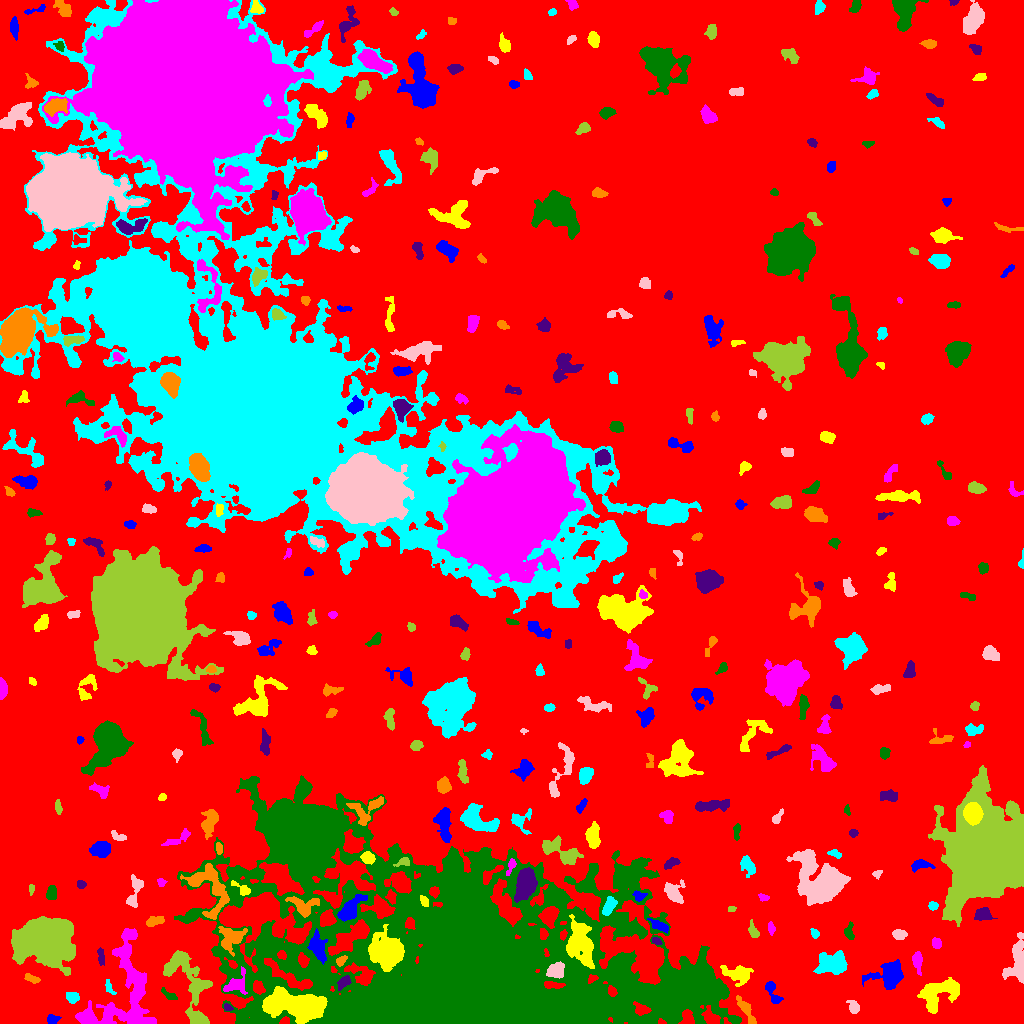

Values plotted in this chart, from the file beside it:
ID, X, Y, A, B, theta, total_flux, mu_max, mu_median, mu_mean, R_fwhm, R_e, R10, R90, x_start, x_end, y_start, y_end, area, greylevel
0, 532.8, 497.7, 297, 288.3, 0.6457, 1921189, 14.0, 2.0, 2.623, 94.54, 234.7, 89.46, 373.2, 0, 1023, 0, 1023, 732374, 2.623
1, 51.87, 3.899, 2.57, 2.192, 0.3597, 297.0, 7.0, 2.0, 2.802, 3.742, 2.985, 1.128, 4.618, 47, 61, 0, 9, 106, 8.802
2, 300.2, 17.57, 15.51, 5.807, -0.1394, 18698, 52.0, 9.0, 12.73, 7.797, 9.674, 3.478, 17.76, 262, 327, 0, 37, 1469, 25.73
3, 125.1, 26.5, 27.25, 17.27, 1.409, 13622, 26.0, 5.0, 6.339, 6.77, 14.48, 4.37, 23.61, 75, 156, 0, 95, 2149, 9.339
4, 619, 13.99, 2.494, 1.834, 1.396, 129.0, 3.0, 1.0, 1.372, 3.656, 2.764, 1.128, 4.297, 614, 624, 8, 21, 94, 19.37
5, 227.3, 15.82, 2.302, 1.543, -0.5161, 159.0, 6.0, 3.0, 2.695, 3.09, 2.326, 0.7979, 3.7, 224, 233, 13, 20, 59, 11.69
6, 746.1, 13.85, 8.223, 2.186, -1.032, 768.0, 8.0, 3.0, 3.282, 5.109, 4.652, 1.784, 7.464, 736, 756, 0, 28, 234, 9.282
7, 72.19, 26.75, 2.918, 2.71, -0.4989, 383.0, 6.0, 3.0, 2.837, 4.951, 3.523, 1.382, 5.47, 66, 79, 20, 31, 135, 10.84
8, 853.8, 15.79, 3.324, 2.404, -1.1, 241.0, 5.0, 1.0, 1.812, 3.568, 3.241, 1.262, 5.412, 846, 859, 10, 23, 133, 9.812
9, 195.8, 34.42, 3.141, 2.176, 1.345, 204.0, 4.0, 2.0, 2.04, 4.406, 3.09, 1.262, 4.918, 192, 201, 25, 40, 100, 10.04
10, 884.5, 23.43, 2.778, 2.152, -0.0006614, 177.0, 5.0, 2.0, 1.967, 2.877, 2.932, 1.128, 4.687, 880, 890, 17, 28, 90, 9.967
11, 772.6, 31.4, 7.343, 2.371, -1.133, 337.0, 4.0, 2.0, 1.702, 5.781, 3.949, 1.596, 6.206, 765, 783, 20, 42, 198, 8.702
12, 939.4, 30.54, 11.44, 6.289, 0.5178, 3268, 11.0, 4.0, 4.352, 8.098, 8.593, 3.192, 13.36, 917, 959, 10, 46, 751, 9.352
13, 235.2, 39.17, 7.057, 4.316, 0.6481, 616.0, 4.0, 2.0, 2.131, 7.632, 5.323, 2.185, 8.406, 223, 247, 29, 57, 289, 12.13
14, 169, 28.56, 4.938, 1.786, -0.5707, 239.0, 4.0, 2.0, 2.213, 5.441, 3.568, 1.382, 5.293, 161, 177, 24, 36, 108, 7.213
15, 343.7, 41.13, 3.869, 2.252, 0.7411, 312.0, 5.0, 2.0, 2.261, 4.184, 3.656, 1.493, 5.642, 337, 351, 33, 48, 138, 12.26
16, 32.22, 44.51, 3.822, 1.643, -0.3721, 171.0, 4.0, 1.0, 1.569, 4.068, 2.932, 1.128, 4.72, 24, 40, 40, 50, 109, 7.569
17, 109.2, 35.66, 4.052, 1.846, -1.111, 120.0, 3.0, 1.0, 1.277, 3.568, 2.932, 0.9772, 4.478, 105, 116, 29, 44, 94, 9.277
18, 1017, 60.2, 11.99, 4.689, 1.512, 2188, 10.0, 4.0, 3.964, 7.858, 7.225, 2.706, 11.48, 1002, 1023, 40, 91, 552, 12.96
19, 189.4, 34.14, 26.32, 8.419, -1.228, 3608, 11.0, 3.0, 3.356, 6.283, 9.982, 3.432, 16.16, 163, 212, 0, 73, 1075, 8.356
20, 781.7, 51.25, 2.31, 1.616, -0.9972, 133.0, 5.0, 2.0, 2.333, 2.646, 2.257, 0.7979, 3.656, 777, 785, 45, 55, 57, 8.333
21, 889.8, 47.52, 7.737, 6.212, 0.3422, 2982, 13.0, 4.0, 4.857, 7.378, 7.092, 2.706, 11.78, 862, 903, 34, 64, 614, 9.857
22, 737.6, 50.04, 6.718, 3.782, -0.186, 879.0, 7.0, 2.0, 2.271, 4.886, 5.323, 1.954, 9.027, 720, 753, 37, 58, 387, 9.271
23, 917.6, 63.64, 4.046, 2.11, -1.489, 419.0, 7.0, 2.0, 2.381, 4.068, 3.432, 1.262, 5.528, 912, 922, 48, 72, 176, 9.381
24, 677.7, 34.9, 21.73, 9.704, 0.1216, 19857, 22.0, 7.0, 8.017, 16.1, 14.88, 5.863, 23.6, 612, 712, 3, 58, 2477, 19.02
25, 100.8, 67.35, 4.262, 1.62, -1.46, 207.0, 5.0, 2.0, 1.899, 3.09, 3.038, 1.128, 5.14, 97, 104, 58, 76, 109, 7.899
26, 341.1, 62.85, 2.984, 1.821, 0.6693, 260.0, 6.0, 3.0, 2.889, 4.107, 2.932, 1.128, 4.583, 336, 347, 57, 68, 90, 13.89
27, 833, 59.64, 7.14, 4.855, 0.002258, 3819, 20.0, 5.5, 6.7, 6.358, 6.77, 2.523, 11.3, 813, 847, 49, 73, 570, 13.7
28, 555.3, 51.58, 4.465, 3.256, 0.2886, 511.0, 6.0, 2.0, 2.12, 5.441, 4.334, 1.693, 6.817, 546, 564, 45, 62, 241, 17.12
29, 43.71, 83.31, 12.97, 9.66, -0.242, 36938, 49.0, 10.0, 13.98, 13.18, 13.24, 5.109, 22.74, 11, 75, 48, 107, 2642, 18.98
30, 984.2, 53.74, 14.19, 12.26, 0.1165, 8772, 14.0, 4.0, 4.912, 12.3, 12.24, 4.82, 20.47, 959, 1023, 12, 93, 1786, 9.912
31, 318.7, 75.46, 7.235, 3.487, -1.276, 705.0, 7.0, 2.0, 1.958, 4.184, 5.47, 2.034, 8.974, 307, 327, 59, 95, 360, 14.96
32, 387.8, 72.08, 6.979, 6.388, -0.22, 13556, 51.0, 9.0, 13.21, 7.59, 7.674, 2.932, 13.82, 368, 404, 52, 99, 1026, 29.21
33, 936.3, 80.16, 2.42, 2.124, -1.065, 309.0, 7.0, 3.0, 3.121, 3.656, 2.932, 1.128, 4.583, 932, 941, 75, 86, 99, 9.121
34, 458.3, 59.22, 94.81, 48.74, -0.1479, 527352, 70.0, 7.0, 9.919, 22.62, 57.74, 18.8, 108.6, 174, 741, 0, 248, 53165, 13.92
35, 656.3, 82.42, 2.31, 1.588, -0.3538, 159.0, 6.0, 2.0, 2.409, 2.985, 2.459, 0.7979, 3.868, 652, 662, 79, 86, 66, 11.41
36, 231.5, 85.84, 6.358, 5.702, 0.4241, 1043, 7.0, 2.0, 2.483, 5.614, 6.103, 2.257, 9.837, 218, 247, 67, 97, 420, 11.48
37, 814.9, 89.58, 2.339, 1.729, -0.8518, 105.0, 5.0, 1.0, 1.4, 1.954, 2.326, 0.7979, 3.868, 810, 819, 85, 95, 75, 8.4
38, 898.9, 89.29, 3.083, 2.032, -0.02524, 441.0, 8.0, 3.0, 3.291, 4.222, 3.192, 1.262, 5.078, 892, 907, 84, 94, 134, 11.29
39, 753.8, 91.75, 3.576, 1.871, -1.137, 240.0, 5.0, 1.0, 1.905, 3.568, 2.985, 1.128, 5.046, 748, 759, 86, 104, 126, 8.905
40, 549, 107.6, 4.999, 3.9, 1.299, 1573, 11.0, 5.0, 5.261, 6.699, 5.557, 2.257, 8.482, 538, 559, 95, 117, 299, 19.26
41, 659.6, 97.6, 6.069, 2.099, -0.4772, 377.0, 5.0, 2.0, 2.299, 4.26, 4.146, 1.596, 6.383, 647, 668, 90, 105, 164, 10.3
42, 580.2, 80.52, 11.14, 6.137, -1.312, 3805, 11.0, 4.0, 4.261, 9.558, 9.115, 3.568, 14.18, 566, 594, 55, 109, 893, 17.26
43, 770.9, 95.27, 2.876, 1.611, -1.373, 112.0, 3.0, 1.0, 1.366, 3.192, 2.646, 0.9772, 4.297, 768, 775, 88, 102, 82, 7.366
44, 848.9, 91.09, 4.185, 2.318, -1.54, 316.0, 5.0, 2.0, 2.469, 4.26, 3.656, 1.382, 5.585, 844, 854, 84, 102, 128, 9.469
45, 982.2, 109, 3.964, 3.022, 0.09588, 734.0, 8.0, 3.0, 3.707, 5.47, 4.26, 1.693, 6.747, 974, 997, 103, 116, 198, 9.707
46, 154.4, 102.3, 4.972, 1.909, 0.2761, 295.0, 4.0, 2.0, 1.891, 5.441, 3.742, 1.493, 5.917, 146, 164, 97, 107, 156, 7.891
47, 932.8, 117.6, 2.331, 1.998, 0.04638, 254.0, 6.0, 3.0, 3.215, 3.868, 2.764, 1.128, 4.37, 928, 938, 113, 122, 79, 9.215
48, 134.6, 132, 9.587, 3.088, 1.326, 648.0, 5.0, 2.0, 2.391, 6.024, 5.293, 2.185, 8.078, 126, 143, 116, 149, 271, 7.391
49, 731.5, 114.1, 1.941, 1.438, 0.04824, 91.0, 3.0, 2.0, 1.936, 3.192, 2.185, 0.9772, 3.241, 728, 736, 112, 117, 47, 8.936
50, 862, 132.9, 3.936, 2.337, -1.514, 392.0, 7.0, 2.0, 2.649, 3.478, 3.568, 1.262, 5.809, 856, 867, 122, 142, 148, 8.649
51, 349.9, 113.9, 8.462, 3.416, 0.7974, 1419, 8.0, 3.0, 3.574, 7.695, 6.129, 2.459, 9.69, 337, 367, 102, 129, 397, 14.57
52, 424.2, 122.9, 2.832, 1.697, -1.152, 202.0, 6.0, 2.0, 2.376, 3.432, 2.706, 0.9772, 4.297, 420, 428, 117, 128, 85, 18.38
53, 763.1, 126, 2.592, 1.516, -0.2086, 141.0, 5.0, 2.0, 2.043, 2.764, 2.326, 0.9772, 3.785, 758, 769, 122, 130, 69, 8.043
54, 51.65, 130.5, 3.4, 2.283, 1.426, 301.0, 4.0, 2.0, 2.135, 5.232, 3.432, 1.493, 5.202, 46, 56, 124, 138, 141, 8.135
55, 525.8, 141.4, 7.954, 4.405, 1.282, 2437, 13.0, 4.0, 4.283, 6.308, 6.864, 2.646, 11.35, 514, 537, 121, 156, 569, 15.28
56, 303.6, 117.9, 7.434, 4.891, -0.07884, 1058, 8.0, 3.0, 3.112, 6.206, 5.614, 2.111, 9.027, 285, 319, 106, 127, 340, 15.11
57, 609.2, 117.4, 4.976, 2.28, 1.142, 367.0, 5.0, 2.0, 1.902, 4.853, 4.107, 1.596, 6.283, 602, 617, 108, 127, 193, 12.9
58, 673.9, 130.9, 5.741, 4.55, -1.236, 846.0, 6.0, 3.0, 2.82, 7.203, 5.698, 2.185, 8.759, 664, 685, 120, 144, 300, 9.82
59, 31.16, 134.3, 2.794, 1.34, 1.479, 139.0, 5.0, 2.0, 2.482, 2.764, 2.394, 0.7979, 3.7, 29, 34, 128, 139, 56, 9.482
... 318 more rows
